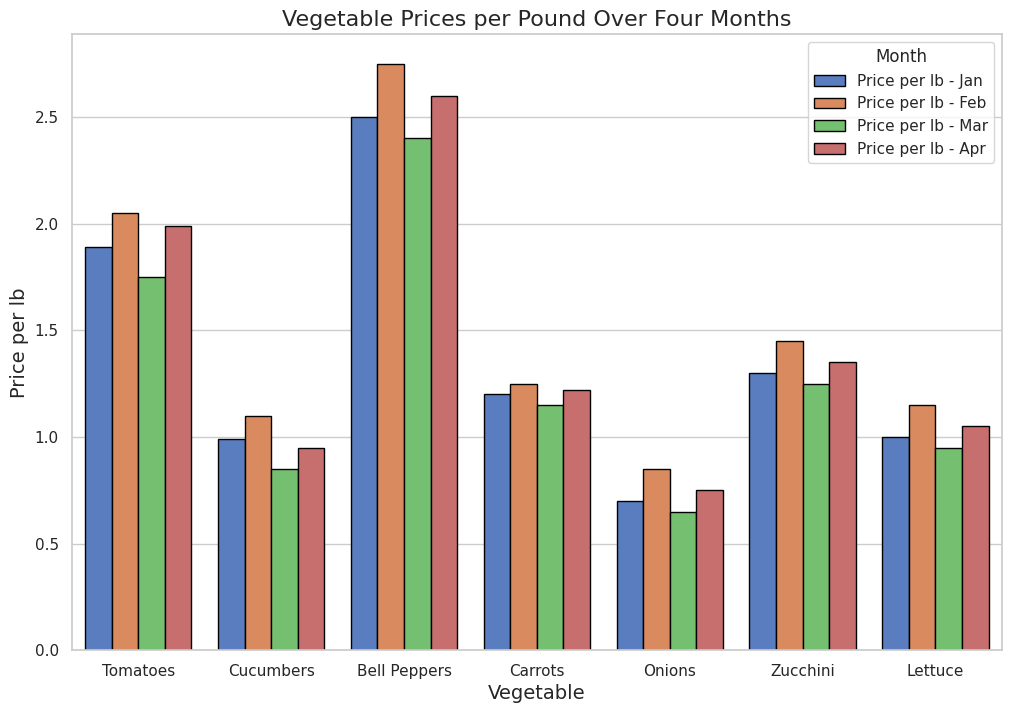

The script that saved this image:

import pandas as pd
import seaborn as sns
import matplotlib.pyplot as plt

# Original data in a list of dictionaries
data = [
    {'Vegetable': 'Tomatoes', 'Price per lb - Jan': 1.89, 'Price per lb - Feb': 2.05, 'Price per lb - Mar': 1.75, 'Price per lb - Apr': 1.99},
    {'Vegetable': 'Cucumbers', 'Price per lb - Jan': 0.99, 'Price per lb - Feb': 1.1, 'Price per lb - Mar': 0.85, 'Price per lb - Apr': 0.95},
    {'Vegetable': 'Bell Peppers', 'Price per lb - Jan': 2.5, 'Price per lb - Feb': 2.75, 'Price per lb - Mar': 2.4, 'Price per lb - Apr': 2.6},
    {'Vegetable': 'Carrots', 'Price per lb - Jan': 1.2, 'Price per lb - Feb': 1.25, 'Price per lb - Mar': 1.15, 'Price per lb - Apr': 1.22},
    {'Vegetable': 'Onions', 'Price per lb - Jan': 0.7, 'Price per lb - Feb': 0.85, 'Price per lb - Mar': 0.65, 'Price per lb - Apr': 0.75},
    {'Vegetable': 'Zucchini', 'Price per lb - Jan': 1.3, 'Price per lb - Feb': 1.45, 'Price per lb - Mar': 1.25, 'Price per lb - Apr': 1.35},
    {'Vegetable': 'Lettuce', 'Price per lb - Jan': 1.0, 'Price per lb - Feb': 1.15, 'Price per lb - Mar': 0.95, 'Price per lb - Apr': 1.05}
]

# Convert the list of dictionaries to a pandas DataFrame
df = pd.DataFrame(data)

# Melt the DataFrame to long format
df_long = df.melt(id_vars='Vegetable', var_name='Month', value_name='Price')

# Now we can plot the bar chart
sns.set_theme(style="whitegrid")  # Set the theme for Seaborn

plt.figure(figsize=(12, 8))  # Set the figure size
bar_plot = sns.barplot(
    x='Vegetable', 
    y='Price', 
    hue='Month',  # Include different bars for each month
    data=df_long, 
    palette='muted',  # Set the color palette
    edgecolor='black'  # Add edge color to each bar for better distinction
)

# Enhance the visualization with labels and title
plt.xlabel('Vegetable', fontdict={'size': 14})
plt.ylabel('Price per lb', fontdict={'size': 14})
plt.title('Vegetable Prices per Pound Over Four Months', fontdict={'size': 16})

# Display the plot
plt.show()
